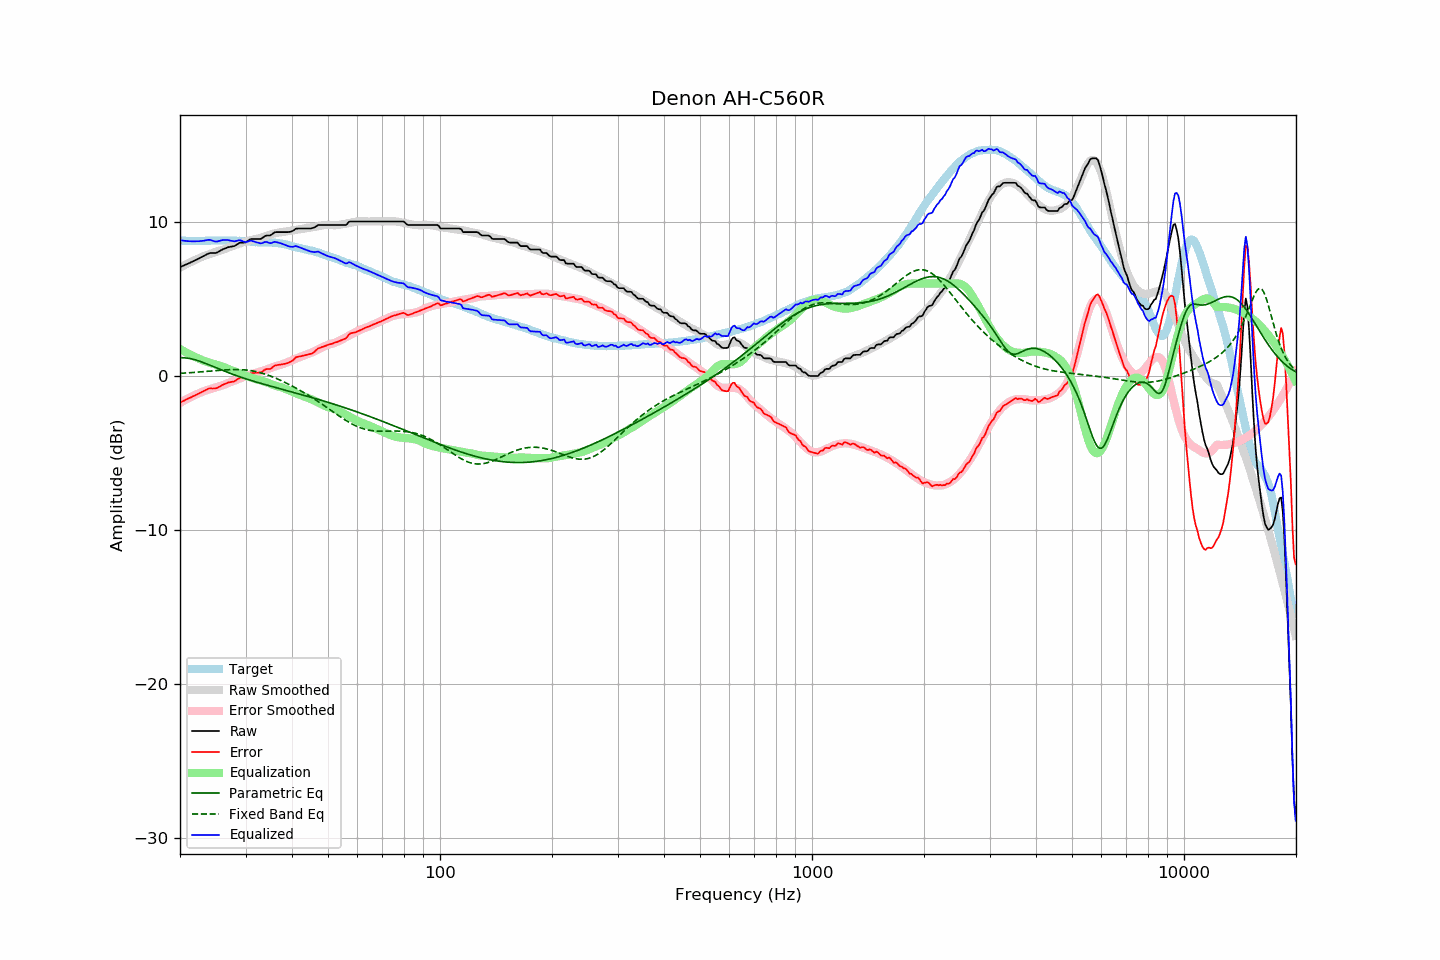

Values plotted in this chart, from the file beside it:
frequency, raw, error, smoothed, error_smoothed, equalization, parametric_eq, fixed_band_eq, equalized_raw, equalized_smoothed, target
20.00, 7.07, -1.72, 7.04, -1.75, 1.75, 1.19, 0.17, 8.82, 8.79, 8.79
20.20, 7.11, -1.67, 7.09, -1.69, 1.69, 1.19, 0.18, 8.80, 8.78, 8.78
20.40, 7.16, -1.62, 7.15, -1.63, 1.63, 1.18, 0.18, 8.79, 8.78, 8.78
20.61, 7.20, -1.58, 7.20, -1.57, 1.57, 1.18, 0.19, 8.77, 8.78, 8.78
20.81, 7.25, -1.51, 7.26, -1.52, 1.52, 1.17, 0.20, 8.77, 8.77, 8.76
21.02, 7.29, -1.47, 7.31, -1.46, 1.46, 1.15, 0.20, 8.75, 8.77, 8.76
21.23, 7.34, -1.42, 7.36, -1.41, 1.41, 1.13, 0.21, 8.75, 8.77, 8.76
21.44, 7.39, -1.38, 7.41, -1.35, 1.35, 1.11, 0.22, 8.74, 8.77, 8.77
21.66, 7.44, -1.32, 7.46, -1.30, 1.30, 1.09, 0.22, 8.74, 8.76, 8.76
21.87, 7.49, -1.28, 7.51, -1.25, 1.25, 1.06, 0.23, 8.74, 8.76, 8.77
22.09, 7.54, -1.22, 7.56, -1.20, 1.20, 1.03, 0.24, 8.75, 8.76, 8.76
22.31, 7.59, -1.18, 7.61, -1.16, 1.16, 1.00, 0.25, 8.75, 8.76, 8.77
22.54, 7.64, -1.12, 7.66, -1.11, 1.11, 0.96, 0.26, 8.75, 8.77, 8.76
22.76, 7.70, -1.07, 7.71, -1.06, 1.06, 0.93, 0.26, 8.76, 8.77, 8.77
22.99, 7.75, -1.02, 7.75, -1.02, 1.02, 0.89, 0.27, 8.77, 8.77, 8.77
23.22, 7.80, -0.97, 7.79, -0.98, 0.98, 0.85, 0.28, 8.78, 8.77, 8.77
23.45, 7.86, -0.92, 7.83, -0.95, 0.95, 0.81, 0.29, 8.81, 8.78, 8.78
23.69, 7.91, -0.87, 7.87, -0.91, 0.91, 0.77, 0.30, 8.82, 8.78, 8.78
23.92, 7.96, -0.82, 7.90, -0.88, 0.88, 0.73, 0.31, 8.84, 8.78, 8.78
24.16, 7.98, -0.81, 7.94, -0.85, 0.85, 0.68, 0.32, 8.83, 8.78, 8.79
24.40, 7.98, -0.81, 7.97, -0.81, 0.81, 0.64, 0.33, 8.79, 8.79, 8.79
24.65, 7.98, -0.81, 8.01, -0.78, 0.78, 0.60, 0.34, 8.76, 8.79, 8.79
24.89, 7.98, -0.81, 8.05, -0.75, 0.75, 0.55, 0.34, 8.73, 8.79, 8.79
25.14, 8.01, -0.78, 8.08, -0.71, 0.71, 0.51, 0.35, 8.72, 8.79, 8.79
25.39, 8.07, -0.73, 8.11, -0.68, 0.68, 0.47, 0.36, 8.75, 8.80, 8.80
25.65, 8.13, -0.67, 8.14, -0.65, 0.65, 0.42, 0.37, 8.78, 8.80, 8.80
25.91, 8.19, -0.60, 8.17, -0.62, 0.62, 0.38, 0.38, 8.81, 8.80, 8.79
26.16, 8.24, -0.56, 8.21, -0.59, 0.59, 0.34, 0.39, 8.83, 8.80, 8.80
26.43, 8.28, -0.52, 8.25, -0.55, 0.55, 0.30, 0.39, 8.83, 8.80, 8.80
26.69, 8.32, -0.48, 8.29, -0.51, 0.51, 0.26, 0.40, 8.83, 8.79, 8.80
26.96, 8.36, -0.43, 8.33, -0.46, 0.46, 0.22, 0.40, 8.82, 8.79, 8.79
27.23, 8.38, -0.40, 8.38, -0.41, 0.41, 0.18, 0.41, 8.79, 8.79, 8.78
27.50, 8.40, -0.38, 8.41, -0.37, 0.37, 0.14, 0.41, 8.77, 8.79, 8.78
27.77, 8.42, -0.37, 8.45, -0.34, 0.34, 0.10, 0.42, 8.76, 8.79, 8.79
28.05, 8.44, -0.34, 8.49, -0.30, 0.30, 0.06, 0.42, 8.74, 8.78, 8.78
28.33, 8.51, -0.27, 8.52, -0.26, 0.26, 0.02, 0.42, 8.77, 8.78, 8.78
28.62, 8.57, -0.20, 8.56, -0.22, 0.22, -0.01, 0.42, 8.79, 8.77, 8.77
28.90, 8.64, -0.14, 8.59, -0.17, 0.17, -0.05, 0.41, 8.81, 8.77, 8.78
29.19, 8.66, -0.11, 8.63, -0.13, 0.13, -0.08, 0.41, 8.79, 8.76, 8.77
29.48, 8.66, -0.09, 8.67, -0.09, 0.09, -0.12, 0.40, 8.75, 8.76, 8.75
29.78, 8.66, -0.09, 8.70, -0.05, 0.05, -0.15, 0.40, 8.71, 8.75, 8.75
30.08, 8.68, -0.07, 8.73, -0.01, 0.01, -0.19, 0.39, 8.69, 8.74, 8.75
30.38, 8.75, 0.02, 8.76, 0.03, -0.03, -0.22, 0.38, 8.72, 8.73, 8.73
30.68, 8.82, 0.09, 8.79, 0.06, -0.06, -0.25, 0.36, 8.76, 8.72, 8.73
30.99, 8.89, 0.17, 8.81, 0.10, -0.10, -0.29, 0.35, 8.79, 8.72, 8.72
31.30, 8.89, 0.19, 8.84, 0.13, -0.13, -0.32, 0.33, 8.76, 8.71, 8.70
31.61, 8.89, 0.19, 8.86, 0.16, -0.16, -0.35, 0.31, 8.73, 8.70, 8.70
31.93, 8.89, 0.21, 8.88, 0.19, -0.19, -0.38, 0.29, 8.70, 8.69, 8.68
32.24, 8.89, 0.20, 8.91, 0.22, -0.22, -0.41, 0.26, 8.67, 8.69, 8.69
32.57, 8.89, 0.21, 8.93, 0.25, -0.25, -0.44, 0.24, 8.64, 8.68, 8.68
32.89, 8.89, 0.22, 8.96, 0.28, -0.28, -0.47, 0.21, 8.61, 8.68, 8.67
33.22, 8.94, 0.27, 9.00, 0.32, -0.32, -0.50, 0.18, 8.62, 8.68, 8.67
33.55, 9.02, 0.35, 9.03, 0.35, -0.35, -0.53, 0.15, 8.67, 8.67, 8.67
33.89, 9.09, 0.41, 9.06, 0.39, -0.39, -0.56, 0.12, 8.70, 8.67, 8.68
34.23, 9.12, 0.46, 9.09, 0.42, -0.42, -0.59, 0.08, 8.70, 8.67, 8.66
34.57, 9.12, 0.45, 9.13, 0.46, -0.46, -0.62, 0.04, 8.66, 8.67, 8.67
34.92, 9.12, 0.45, 9.17, 0.50, -0.50, -0.65, 0.00, 8.62, 8.66, 8.67
35.27, 9.18, 0.50, 9.20, 0.54, -0.54, -0.68, -0.04, 8.64, 8.66, 8.67
35.62, 9.26, 0.61, 9.24, 0.58, -0.58, -0.71, -0.08, 8.68, 8.65, 8.65
35.97, 9.33, 0.68, 9.26, 0.62, -0.62, -0.73, -0.12, 8.71, 8.65, 8.65
... 635 more rows
